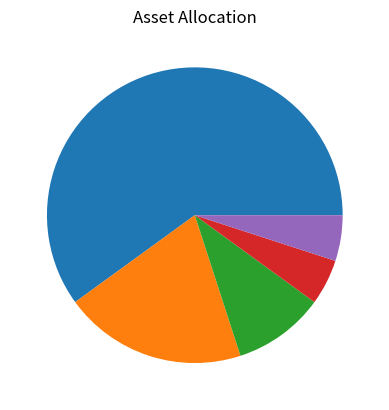

The matplotlib source for this figure:
import numpy as np
import matplotlib.pyplot as plt 
data=[60, 20, 10, 5, 5]             #資產配置比例 (%)
plt.pie(data)                       #繪製圓餅圖
plt.title('Asset Allocation')       #設定圖形標題
plt.show()